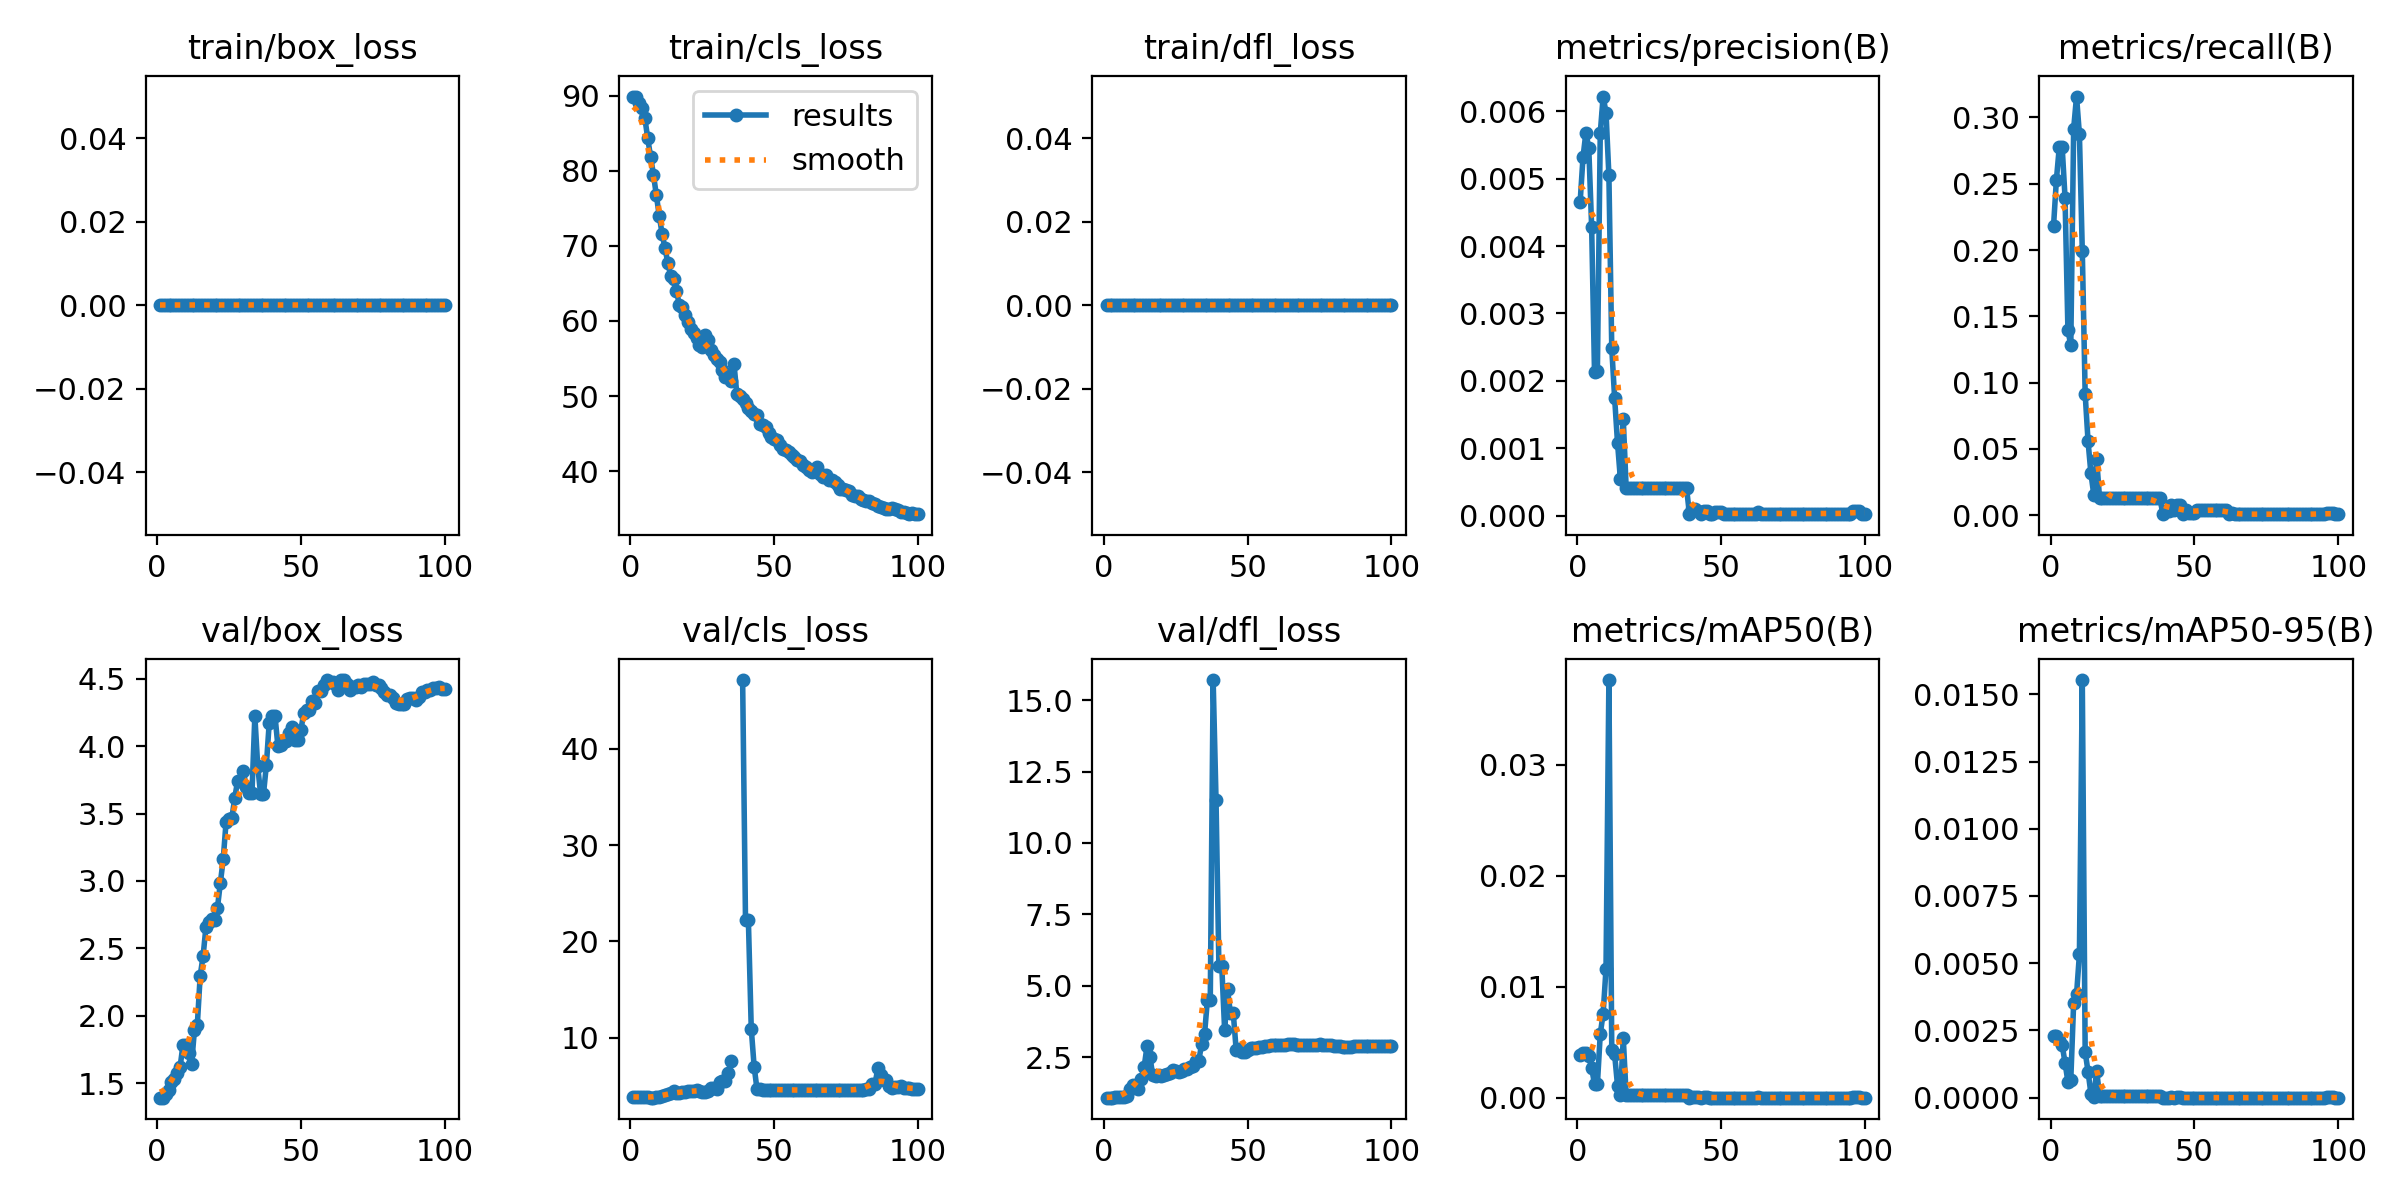

The file beside this chart, header and first rows:
epoch, train/box_loss, train/cls_loss, train/dfl_loss, metrics/precision(B), metrics/recall(B), metrics/mAP50(B), metrics/mAP50-95(B), val/box_loss, val/cls_loss, val/dfl_loss, lr/pg0, lr/pg1, lr/pg2
1, 0, 89.87, 0, 0.00465, 0.2181, 0.00385, 0.0023, 1.391, 3.841, 1.082, 3.334e-05, 3.334e-05, 3.334e-05
2, 0, 89.86, 0, 0.00532, 0.2531, 0.00407, 0.00229, 1.391, 3.846, 1.079, 8.2525e-05, 8.2525e-05, 8.2525e-05
3, 0, 89.07, 0, 0.00568, 0.2776, 0.00402, 0.00213, 1.42, 3.843, 1.084, 0.0001307, 0.0001307, 0.0001307
4, 0, 88.29, 0, 0.00546, 0.2779, 0.00379, 0.00196, 1.445, 3.846, 1.091, 0.0001779, 0.0001779, 0.0001779
5, 0, 87.02, 0, 0.00429, 0.2396, 0.00271, 0.0013, 1.508, 3.818, 1.098, 0.0002241, 0.0002241, 0.0002241
6, 0, 84.32, 0, 0.00213, 0.1398, 0.00121, 0.00059, 1.528, 3.78, 1.088, 0.0002694, 0.0002694, 0.0002694
7, 0, 81.86, 0, 0.00215, 0.1281, 0.00122, 0.00067, 1.577, 3.757, 1.097, 0.0003136, 0.0003136, 0.0003136
8, 0, 79.46, 0, 0.00568, 0.2917, 0.00574, 0.00353, 1.618, 3.767, 1.13, 0.0003568, 0.0003568, 0.0003568
9, 0, 76.75, 0, 0.00622, 0.3158, 0.00758, 0.00384, 1.78, 3.804, 1.384, 0.0003991, 0.0003991, 0.0003991
10, 0, 74.03, 0, 0.00598, 0.2872, 0.01162, 0.00533, 1.78, 3.852, 1.506, 0.0004404, 0.0004404, 0.0004404
11, 0, 71.61, 0, 0.00505, 0.1995, 0.03761, 0.01553, 1.723, 3.978, 1.462, 0.0004806, 0.0004806, 0.0004806
12, 0, 69.72, 0, 0.00248, 0.09142, 0.00427, 0.0017, 1.64, 4.063, 1.378, 0.0005199, 0.0005199, 0.0005199
13, 0, 67.72, 0, 0.00174, 0.05583, 0.0039, 0.00097, 1.893, 4.108, 1.735, 0.0005582, 0.0005582, 0.0005582
14, 0, 65.99, 0, 0.00108, 0.03155, 0.00109, 0.00015, 1.933, 4.252, 2.148, 0.0005955, 0.0005955, 0.0005955
15, 0, 65.6, 0, 0.00054, 0.01537, 0.00028, 4e-05, 2.298, 4.496, 2.874, 0.0006318, 0.0006318, 0.0006318
16, 0, 64.06, 0, 0.00143, 0.04207, 0.00536, 0.001, 2.441, 4.192, 2.52, 0.0006671, 0.0006671, 0.0006671
17, 0, 62.12, 0, 0.00041, 0.01294, 0.00022, 6e-05, 2.659, 4.252, 1.863, 0.0007015, 0.0007015, 0.0007015
18, 0, 61.83, 0, 0.00041, 0.01294, 0.00022, 6e-05, 2.699, 4.334, 1.851, 0.0007348, 0.0007348, 0.0007348
19, 0, 60.81, 0, 0.00041, 0.01294, 0.00022, 6e-05, 2.721, 4.396, 1.868, 0.0007672, 0.0007672, 0.0007672
20, 0, 59.83, 0, 0.00041, 0.01294, 0.00022, 6e-05, 2.709, 4.453, 1.842, 0.0007985, 0.0007985, 0.0007985
21, 0, 58.88, 0, 0.00041, 0.01294, 0.00022, 6e-05, 2.801, 4.469, 1.86, 0.0008289, 0.0008289, 0.0008289
22, 0, 58.38, 0, 0.00041, 0.01294, 0.00022, 6e-05, 2.984, 4.469, 1.914, 0.0008583, 0.0008583, 0.0008583
23, 0, 57.74, 0, 0.00041, 0.01294, 0.00022, 6e-05, 3.161, 4.516, 1.936, 0.0008867, 0.0008867, 0.0008867
24, 0, 56.76, 0, 0.00041, 0.01294, 0.00022, 6e-05, 3.439, 4.427, 2.033, 0.0009141, 0.0009141, 0.0009141
25, 0, 56.52, 0, 0.00041, 0.01294, 0.00022, 6e-05, 3.463, 4.396, 2.004, 0.0009405, 0.0009405, 0.0009405
26, 0, 58.18, 0, 0.00041, 0.01294, 0.00022, 6e-05, 3.466, 4.378, 1.977, 0.0009659, 0.0009659, 0.0009659
27, 0, 57.49, 0, 0.00041, 0.01294, 0.00022, 6e-05, 3.615, 4.426, 2.014, 0.0009903, 0.0009903, 0.0009903
28, 0, 56.16, 0, 0.00041, 0.01294, 0.00022, 6e-05, 3.743, 4.774, 2.078, 0.001014, 0.001014, 0.001014
29, 0, 55.43, 0, 0.00041, 0.01294, 0.00022, 6e-05, 3.743, 4.774, 2.078, 0.001036, 0.001036, 0.001036
30, 0, 54.94, 0, 0.00041, 0.01294, 0.00022, 6e-05, 3.817, 4.622, 2.154, 0.001058, 0.001058, 0.001058
31, 0, 54.49, 0, 0.00041, 0.01294, 0.00022, 6e-05, 3.697, 5.387, 2.173, 0.001078, 0.001078, 0.001078
32, 0, 53.42, 0, 0.00041, 0.01294, 0.00022, 6e-05, 3.653, 5.468, 2.373, 0.001098, 0.001098, 0.001098
33, 0, 52.52, 0, 0.00041, 0.01294, 0.00022, 6e-05, 3.653, 5.468, 2.373, 0.001116, 0.001116, 0.001116
34, 0, 52.78, 0, 0.00041, 0.01294, 0.00022, 6e-05, 4.225, 6.274, 2.958, 0.001122, 0.001122, 0.001122
35, 0, 51.99, 0, 0.00041, 0.01294, 0.00022, 6e-05, 3.853, 7.577, 3.298, 0.001106, 0.001106, 0.001106
36, 0, 54.28, 0, 0.00041, 0.01294, 0.00022, 6e-05, 3.644, inf, 4.503, 0.001089, 0.001089, 0.001089
37, 0, 50.23, 0, 0.00041, 0.01294, 0.00022, 6e-05, 3.644, inf, 4.503, 0.001073, 0.001073, 0.001073
38, 0, 49.96, 0, 0.00041, 0.01294, 0.00022, 6e-05, 3.861, inf, 15.71, 0.001056, 0.001056, 0.001056
39, 0, 49.56, 0, 2e-05, 0.00081, 1e-05, 0, 4.174, 47.15, 11.51, 0.00104, 0.00104, 0.00104
40, 0, 49.02, 0, 9e-05, 0.00324, 5e-05, 0, 4.227, 22.19, 5.677, 0.001023, 0.001023, 0.001023
41, 0, 48.42, 0, 9e-05, 0.00324, 5e-05, 0, 4.227, 22.19, 5.677, 0.001007, 0.001007, 0.001007
42, 0, 48.06, 0, 6e-05, 0.00794, 4e-05, 1e-05, 4.006, 10.93, 3.435, 0.0009904, 0.0009904, 0.0009904
43, 0, 47.67, 0, 2e-05, 0.00397, 1e-05, 0, 4.008, 6.995, 4.869, 0.0009739, 0.0009739, 0.0009739
44, 0, 47.48, 0, 6e-05, 0.00794, 4e-05, 1e-05, 4.04, 4.622, 4.032, 0.0009574, 0.0009574, 0.0009574
45, 0, 46.34, 0, 6e-05, 0.00794, 4e-05, 1e-05, 4.04, 4.622, 4.032, 0.0009409, 0.0009409, 0.0009409
46, 0, 46.19, 0, 2e-05, 0.00081, 1e-05, 0, 4.098, 4.533, 2.758, 0.0009243, 0.0009243, 0.0009243
47, 0, 45.85, 0, 3e-05, 0.00397, 2e-05, 0, 4.142, 4.558, 2.772, 0.0009078, 0.0009078, 0.0009078
48, 0, 45.12, 0, 5e-05, 0.00162, 2e-05, 0, 4.047, 4.561, 2.673, 0.0008913, 0.0008913, 0.0008913
49, 0, 44.56, 0, 5e-05, 0.00162, 2e-05, 0, 4.047, 4.561, 2.673, 0.0008748, 0.0008748, 0.0008748
50, 0, 44.35, 0, 5e-05, 0.00162, 2e-05, 0, 4.119, 4.566, 2.738, 0.0008583, 0.0008583, 0.0008583
51, 0, 44.13, 0, 3e-05, 0.00397, 1e-05, 0, 4.249, 4.583, 2.817, 0.0008418, 0.0008418, 0.0008418
52, 0, 43.52, 0, 3e-05, 0.00397, 1e-05, 0, 4.268, 4.583, 2.827, 0.0008253, 0.0008253, 0.0008253
53, 0, 43.02, 0, 3e-05, 0.00397, 1e-05, 0, 4.268, 4.583, 2.827, 0.0008088, 0.0008088, 0.0008088
54, 0, 42.88, 0, 3e-05, 0.00397, 1e-05, 0, 4.339, 4.579, 2.859, 0.0007923, 0.0007923, 0.0007923
55, 0, 42.61, 0, 3e-05, 0.00397, 1e-05, 0, 4.32, 4.565, 2.84, 0.0007758, 0.0007758, 0.0007758
56, 0, 42.22, 0, 3e-05, 0.00397, 1e-05, 0, 4.413, 4.556, 2.878, 0.0007593, 0.0007593, 0.0007593
57, 0, 41.9, 0, 3e-05, 0.00397, 1e-05, 0, 4.413, 4.556, 2.878, 0.0007428, 0.0007428, 0.0007428
58, 0, 41.45, 0, 3e-05, 0.00397, 1e-05, 0, 4.456, 4.55, 2.913, 0.0007263, 0.0007263, 0.0007263
59, 0, 41.38, 0, 3e-05, 0.00397, 1e-05, 0, 4.492, 4.541, 2.935, 0.0007098, 0.0007098, 0.0007098
60, 0, 40.86, 0, 3e-05, 0.00397, 1e-05, 0, 4.476, 4.532, 2.931, 0.0006933, 0.0006933, 0.0006933
... 40 more rows
